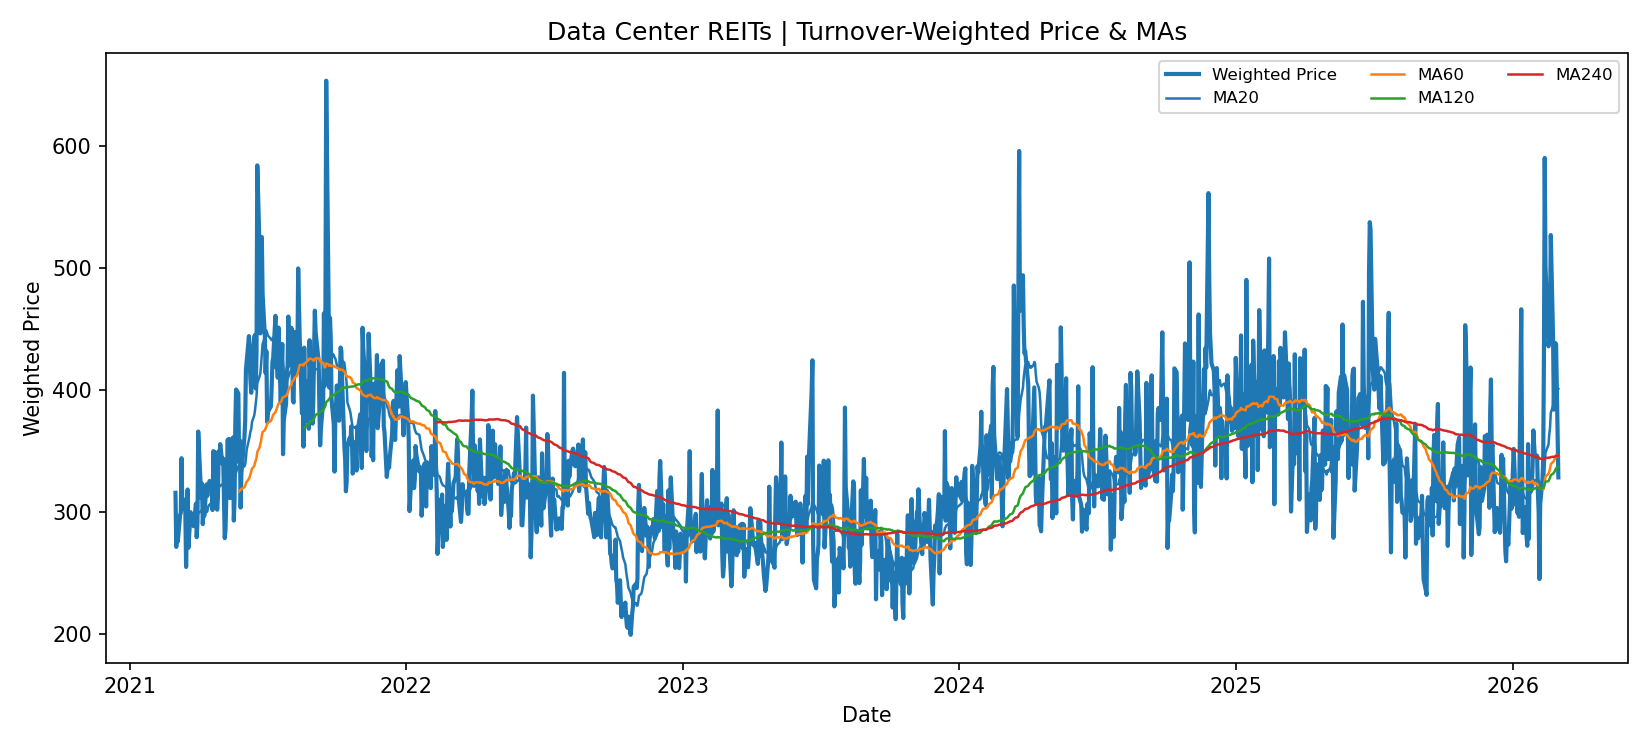

Source data for this figure (header and first rows):
date, weighted_price, ma_20, ma_60, ma_120, ma_240
2021-03-02, 315.9, , , , 
2021-03-03, 271.7, , , , 
2021-03-04, 289.5, , , , 
2021-03-05, 275.9, , , , 
2021-03-08, 297.7, , , , 
2021-03-09, 299.7, , , , 
2021-03-10, 344.2, , , , 
2021-03-11, 303.5, , , , 
2021-03-12, 310.6, , , , 
2021-03-15, 300.4, , , , 
2021-03-16, 255.2, , , , 
2021-03-17, 287.1, , , , 
2021-03-18, 318.6, , , , 
2021-03-19, 270.8, , , , 
2021-03-22, 300.1, , , , 
2021-03-23, 296.7, , , , 
2021-03-24, 297.9, , , , 
2021-03-25, 293.1, , , , 
2021-03-26, 288.6, , , , 
2021-03-29, 307, 296.2, , , 
2021-03-30, 279.6, 294.4, , , 
2021-03-31, 292, 295.4, , , 
2021-04-01, 366.1, 299.2, , , 
2021-04-05, 311.7, 301, , , 
2021-04-06, 323.4, 302.3, , , 
2021-04-07, 290.3, 301.8, , , 
2021-04-08, 301.9, 299.7, , , 
2021-04-09, 297, 299.4, , , 
2021-04-12, 322.8, 300, , , 
2021-04-13, 313.3, 300.7, , , 
2021-04-14, 322.9, 304, , , 
2021-04-15, 321.7, 305.8, , , 
2021-04-16, 325.6, 306.1, , , 
2021-04-19, 318.8, 308.5, , , 
2021-04-20, 301.8, 308.6, , , 
2021-04-21, 350, 311.3, , , 
2021-04-22, 318.7, 312.3, , , 
2021-04-23, 349.2, 315.1, , , 
2021-04-26, 302.1, 315.8, , , 
2021-04-27, 311.9, 316, , , 
2021-04-28, 349.9, 319.5, , , 
2021-04-29, 340.8, 322, , , 
2021-04-30, 355.8, 321.5, , , 
2021-05-03, 339.7, 322.9, , , 
2021-05-04, 344, 323.9, , , 
2021-05-05, 313.3, 325.1, , , 
2021-05-06, 278.8, 323.9, , , 
2021-05-07, 285.1, 323.3, , , 
2021-05-10, 359.4, 325.1, , , 
2021-05-11, 333.9, 326.2, , , 
2021-05-12, 360, 328, , , 
2021-05-13, 311.6, 327.5, , , 
2021-05-14, 332.3, 327.8, , , 
2021-05-17, 361.3, 330, , , 
2021-05-18, 293.2, 329.5, , , 
2021-05-19, 310, 327.5, , , 
2021-05-20, 373.4, 330.3, , , 
2021-05-21, 400.5, 332.8, , , 
2021-05-24, 397.2, 337.6, , , 
2021-05-25, 340.5, 339, 317.1, , 
... 1,196 more rows
